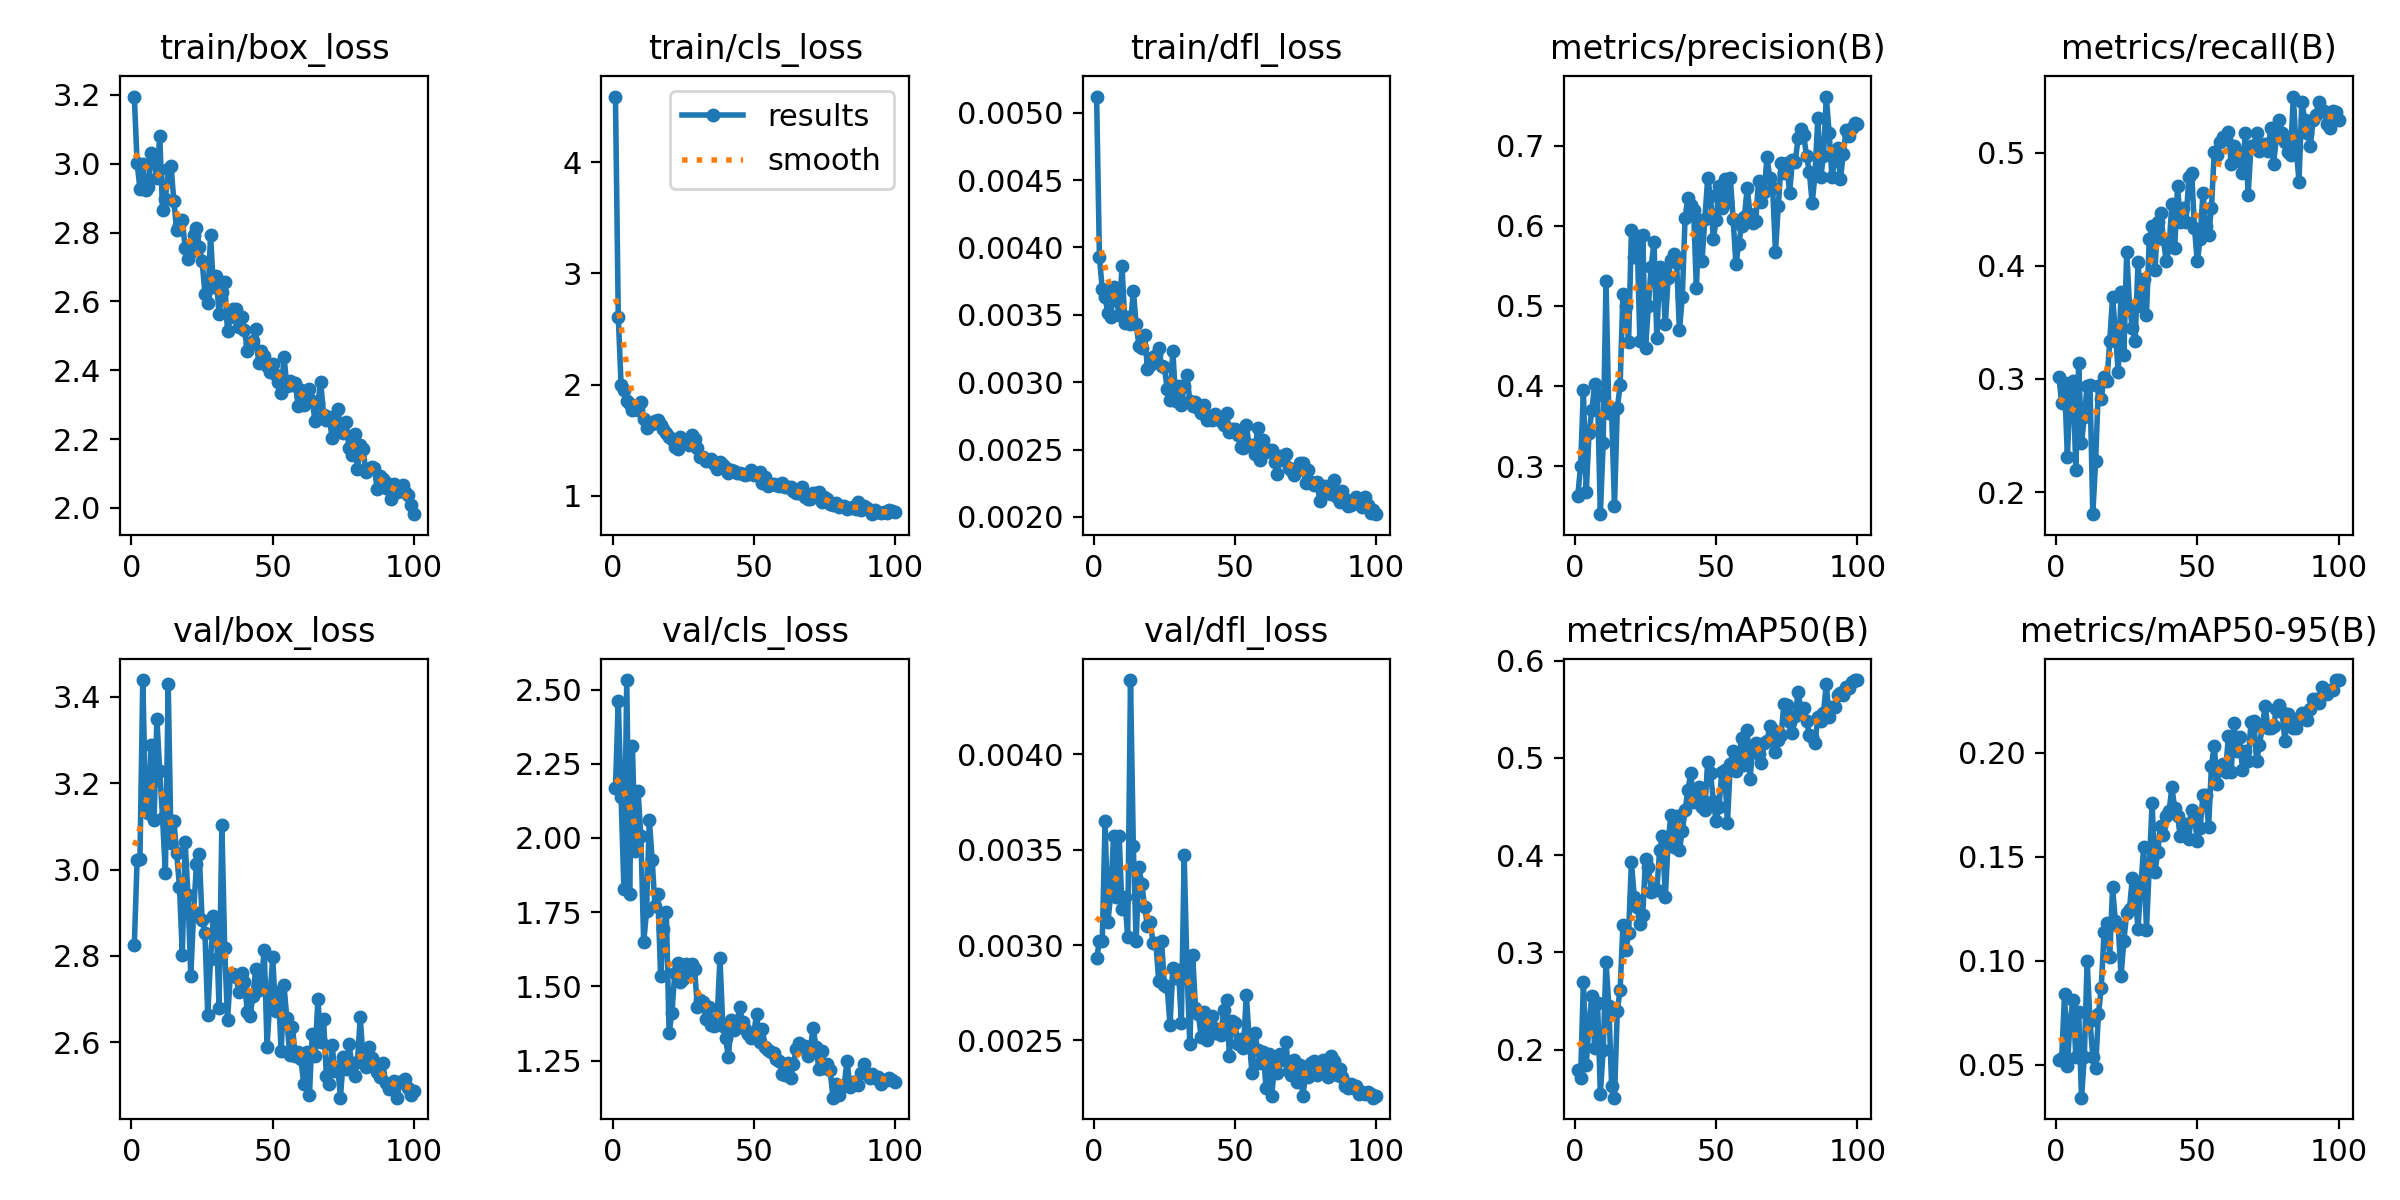

Source data for this figure (header and first rows):
epoch, time, train/box_loss, train/cls_loss, train/dfl_loss, metrics/precision(B), metrics/recall(B), metrics/mAP50(B), metrics/mAP50-95(B), val/box_loss, val/cls_loss, val/dfl_loss, lr/pg0, lr/pg1, lr/pg2
1, 16.18, 3.195, 4.593, 0.00512, 0.2619, 0.302, 0.1787, 0.05216, 2.825, 2.167, 0.00293, 0.00028, 0.00028, 0.00028
2, 17.48, 3.001, 2.61, 0.00393, 0.3002, 0.2784, 0.1706, 0.05325, 3.022, 2.462, 0.00302, 0.0005743, 0.0005743, 0.0005743
3, 18.71, 2.927, 1.994, 0.00369, 0.3945, 0.2963, 0.27, 0.08394, 3.025, 2.138, 0.00302, 0.0008626, 0.0008626, 0.0008626
4, 19.91, 3, 1.953, 0.00363, 0.2675, 0.2314, 0.1839, 0.04953, 3.439, 1.827, 0.00365, 0.001145, 0.001145, 0.001145
5, 21.08, 2.925, 1.85, 0.00351, 0.3416, 0.2902, 0.2271, 0.07134, 3.153, 2.532, 0.00312, 0.001421, 0.001421, 0.001421
6, 22.23, 2.931, 1.823, 0.00348, 0.3698, 0.298, 0.2552, 0.08104, 3.131, 1.812, 0.00327, 0.001692, 0.001692, 0.001692
7, 23.37, 3.032, 1.766, 0.00371, 0.4024, 0.2196, 0.2012, 0.05356, 3.288, 2.311, 0.00357, 0.001881, 0.001881, 0.001881
8, 24.52, 3.011, 1.803, 0.00361, 0.3889, 0.3137, 0.2482, 0.07554, 3.114, 1.957, 0.00325, 0.001861, 0.001861, 0.001861
9, 25.69, 2.957, 1.774, 0.0035, 0.2398, 0.2431, 0.1548, 0.03413, 3.349, 2.158, 0.00357, 0.001842, 0.001842, 0.001842
10, 26.82, 3.08, 1.844, 0.00386, 0.3292, 0.2667, 0.1996, 0.05379, 3.228, 2.006, 0.00319, 0.001822, 0.001822, 0.001822
11, 27.95, 2.864, 1.686, 0.00344, 0.5316, 0.2941, 0.2906, 0.09987, 3.12, 1.648, 0.00325, 0.001802, 0.001802, 0.001802
12, 29.13, 2.897, 1.609, 0.00348, 0.3666, 0.295, 0.2452, 0.07115, 2.992, 1.753, 0.00304, 0.001782, 0.001782, 0.001782
13, 30.26, 2.984, 1.658, 0.00343, 0.3668, 0.1804, 0.1625, 0.05378, 3.43, 2.062, 0.00439, 0.001762, 0.001762, 0.001762
14, 31.4, 2.994, 1.641, 0.00368, 0.2504, 0.2275, 0.1506, 0.0486, 3.063, 1.925, 0.00352, 0.001743, 0.001743, 0.001743
15, 32.55, 2.891, 1.668, 0.00343, 0.3718, 0.2941, 0.2401, 0.0745, 3.113, 1.771, 0.00302, 0.001723, 0.001723, 0.001723
16, 33.69, 2.807, 1.678, 0.00327, 0.4009, 0.2823, 0.2616, 0.08707, 3.037, 1.811, 0.00341, 0.001703, 0.001703, 0.001703
17, 34.83, 2.821, 1.638, 0.00325, 0.5154, 0.302, 0.3281, 0.1139, 2.96, 1.536, 0.00332, 0.001683, 0.001683, 0.001683
18, 36, 2.836, 1.596, 0.00335, 0.4994, 0.298, 0.3022, 0.1179, 2.803, 1.693, 0.0032, 0.001663, 0.001663, 0.001663
19, 37.17, 2.755, 1.566, 0.0031, 0.4547, 0.3333, 0.3198, 0.1018, 3.063, 1.751, 0.0031, 0.001644, 0.001644, 0.001644
20, 38.32, 2.723, 1.531, 0.00313, 0.5942, 0.3725, 0.3926, 0.1352, 2.941, 1.343, 0.00312, 0.001624, 0.001624, 0.001624
21, 39.51, 2.743, 1.507, 0.00319, 0.5606, 0.3412, 0.3571, 0.1189, 2.754, 1.412, 0.00301, 0.001604, 0.001604, 0.001604
22, 40.67, 2.792, 1.438, 0.0032, 0.5878, 0.3059, 0.3468, 0.1168, 2.901, 1.545, 0.00301, 0.001584, 0.001584, 0.001584
23, 41.81, 2.813, 1.419, 0.00325, 0.4558, 0.3765, 0.3289, 0.09254, 3.012, 1.579, 0.00281, 0.001564, 0.001564, 0.001564
24, 42.95, 2.759, 1.523, 0.00312, 0.5886, 0.3216, 0.3382, 0.1097, 3.036, 1.516, 0.00302, 0.001545, 0.001545, 0.001545
25, 44.08, 2.718, 1.496, 0.00311, 0.4474, 0.4127, 0.3966, 0.123, 2.884, 1.524, 0.00279, 0.001525, 0.001525, 0.001525
26, 45.22, 2.623, 1.486, 0.00295, 0.5003, 0.3647, 0.3881, 0.125, 2.853, 1.577, 0.00278, 0.001505, 0.001505, 0.001505
27, 46.37, 2.595, 1.453, 0.00287, 0.549, 0.3451, 0.3624, 0.1397, 2.664, 1.556, 0.00258, 0.001485, 0.001485, 0.001485
28, 47.55, 2.792, 1.541, 0.00323, 0.58, 0.3333, 0.3667, 0.1322, 2.794, 1.576, 0.00288, 0.001465, 0.001465, 0.001465
29, 48.71, 2.64, 1.51, 0.00286, 0.4593, 0.4031, 0.3645, 0.1154, 2.892, 1.559, 0.00283, 0.001446, 0.001446, 0.001446
30, 49.84, 2.672, 1.427, 0.00297, 0.5485, 0.3647, 0.4053, 0.1355, 2.878, 1.429, 0.00287, 0.001426, 0.001426, 0.001426
31, 50.97, 2.563, 1.348, 0.00283, 0.5402, 0.3882, 0.4195, 0.1546, 2.68, 1.453, 0.00259, 0.001406, 0.001406, 0.001406
32, 52.15, 2.628, 1.347, 0.00297, 0.4774, 0.3569, 0.3571, 0.1148, 3.104, 1.449, 0.00347, 0.001386, 0.001386, 0.001386
33, 53.3, 2.655, 1.315, 0.00305, 0.5348, 0.4235, 0.414, 0.1456, 2.818, 1.391, 0.00288, 0.001366, 0.001366, 0.001366
34, 54.42, 2.513, 1.325, 0.00286, 0.5573, 0.4353, 0.4418, 0.1759, 2.651, 1.432, 0.00248, 0.001347, 0.001347, 0.001347
35, 55.59, 2.554, 1.327, 0.00282, 0.5652, 0.3961, 0.4089, 0.1425, 2.754, 1.371, 0.00295, 0.001327, 0.001327, 0.001327
36, 56.74, 2.577, 1.288, 0.00285, 0.554, 0.4392, 0.4405, 0.1524, 2.757, 1.368, 0.00267, 0.001307, 0.001307, 0.001307
37, 57.88, 2.579, 1.242, 0.00281, 0.4693, 0.4471, 0.4057, 0.1647, 2.752, 1.391, 0.00264, 0.001287, 0.001287, 0.001287
38, 59.02, 2.525, 1.303, 0.00277, 0.5107, 0.4235, 0.4246, 0.1602, 2.717, 1.596, 0.00252, 0.001267, 0.001267, 0.001267
39, 60.15, 2.555, 1.272, 0.00283, 0.6097, 0.4039, 0.446, 0.1695, 2.759, 1.368, 0.00265, 0.001248, 0.001248, 0.001248
40, 61.29, 2.518, 1.246, 0.00272, 0.6354, 0.4168, 0.4668, 0.1718, 2.74, 1.325, 0.0025, 0.001228, 0.001228, 0.001228
41, 62.43, 2.457, 1.201, 0.00275, 0.6264, 0.4549, 0.4842, 0.1833, 2.671, 1.261, 0.00259, 0.001208, 0.001208, 0.001208
42, 63.6, 2.476, 1.233, 0.00272, 0.6198, 0.4157, 0.455, 0.1732, 2.661, 1.387, 0.00263, 0.001188, 0.001188, 0.001188
43, 64.74, 2.486, 1.223, 0.00276, 0.5226, 0.4706, 0.4636, 0.1698, 2.708, 1.353, 0.00254, 0.001168, 0.001168, 0.001168
44, 65.88, 2.519, 1.205, 0.00273, 0.6073, 0.4392, 0.4703, 0.16, 2.77, 1.381, 0.00256, 0.001149, 0.001149, 0.001149
45, 67.03, 2.422, 1.2, 0.00271, 0.5563, 0.451, 0.45, 0.1644, 2.721, 1.429, 0.00253, 0.001129, 0.001129, 0.001129
46, 68.17, 2.455, 1.191, 0.00268, 0.6088, 0.4392, 0.4463, 0.1657, 2.741, 1.378, 0.00266, 0.001109, 0.001109, 0.001109
47, 69.31, 2.441, 1.184, 0.00277, 0.6595, 0.4784, 0.4962, 0.1585, 2.814, 1.358, 0.00271, 0.001089, 0.001089, 0.001089
48, 70.47, 2.412, 1.194, 0.00263, 0.6369, 0.4824, 0.4848, 0.1726, 2.589, 1.34, 0.00242, 0.001069, 0.001069, 0.001069
49, 71.6, 2.395, 1.23, 0.00265, 0.5832, 0.4335, 0.4555, 0.1697, 2.7, 1.326, 0.0026, 0.00105, 0.00105, 0.00105
50, 72.75, 2.417, 1.181, 0.00265, 0.6078, 0.4039, 0.4347, 0.1576, 2.797, 1.344, 0.00259, 0.00103, 0.00103, 0.00103
51, 73.89, 2.387, 1.186, 0.00261, 0.6502, 0.4235, 0.4499, 0.1636, 2.672, 1.408, 0.00248, 0.00101, 0.00101, 0.00101
52, 75.05, 2.366, 1.208, 0.00252, 0.6221, 0.4649, 0.4854, 0.1798, 2.717, 1.312, 0.00251, 0.0009902, 0.0009902, 0.0009902
53, 76.22, 2.333, 1.116, 0.00251, 0.6582, 0.4353, 0.4873, 0.1794, 2.58, 1.356, 0.00246, 0.0009704, 0.0009704, 0.0009704
54, 77.37, 2.44, 1.163, 0.00268, 0.6294, 0.4274, 0.433, 0.1643, 2.732, 1.297, 0.00274, 0.0009506, 0.0009506, 0.0009506
55, 78.52, 2.354, 1.087, 0.00253, 0.6602, 0.451, 0.4936, 0.1936, 2.655, 1.285, 0.00251, 0.0009308, 0.0009308, 0.0009308
56, 79.7, 2.369, 1.103, 0.00253, 0.6088, 0.5004, 0.5076, 0.2034, 2.57, 1.279, 0.00233, 0.000911, 0.000911, 0.000911
57, 80.91, 2.357, 1.104, 0.00247, 0.5521, 0.4979, 0.4864, 0.185, 2.636, 1.275, 0.00254, 0.0008912, 0.0008912, 0.0008912
58, 82.05, 2.362, 1.095, 0.00266, 0.5777, 0.5098, 0.4953, 0.1928, 2.568, 1.257, 0.00245, 0.0008714, 0.0008714, 0.0008714
59, 83.2, 2.295, 1.084, 0.00242, 0.5999, 0.5137, 0.5206, 0.1944, 2.577, 1.247, 0.00238, 0.0008516, 0.0008516, 0.0008516
60, 84.36, 2.344, 1.116, 0.00257, 0.6115, 0.5122, 0.493, 0.1905, 2.56, 1.205, 0.00244, 0.0008318, 0.0008318, 0.0008318
... 40 more rows
